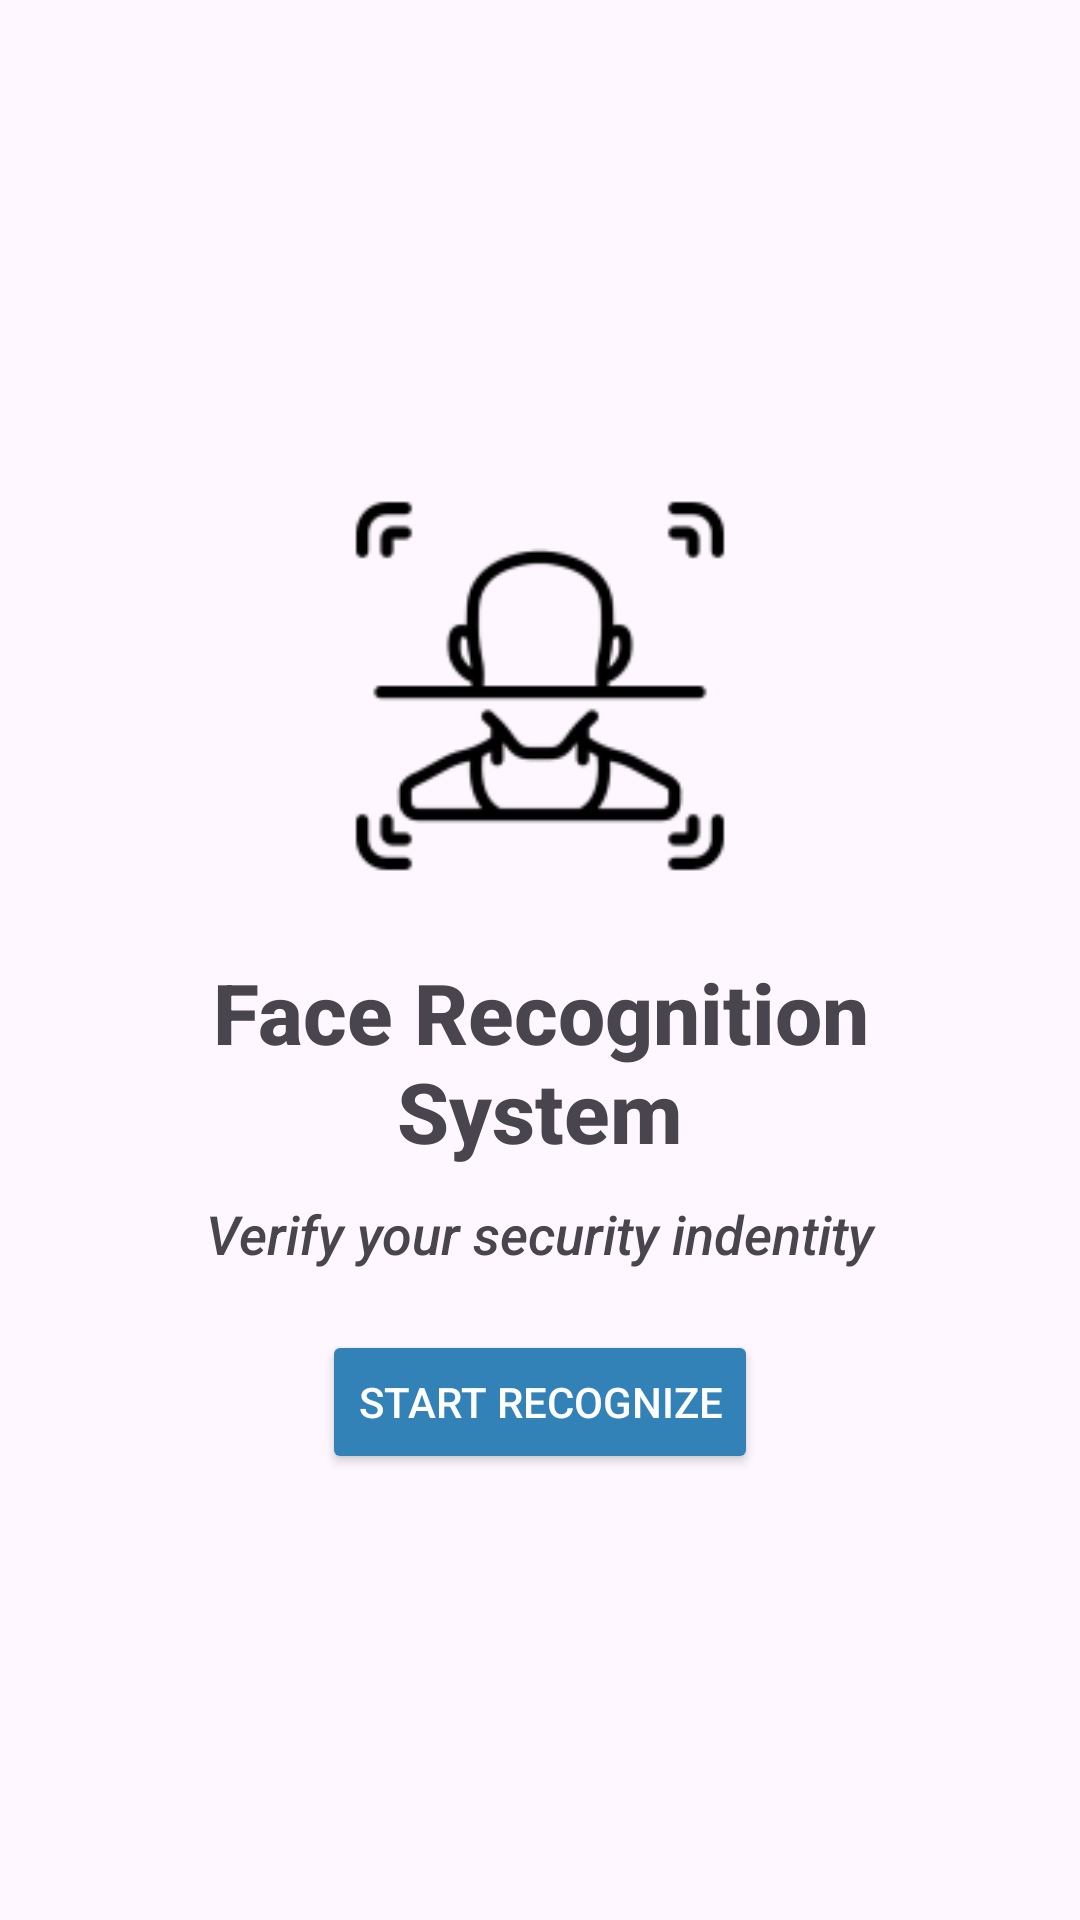

Here is an Android app screen rendered from its layout file. Give the layout XML and the strings, colors and styles it references.
<!-- AndroidManifest.xml: application theme Theme.FaceMatchApp -->
<!-- res/layout/activity_main.xml -->
<?xml version="1.0" encoding="utf-8"?>
<LinearLayout xmlns:android="http://schemas.android.com/apk/res/android"
    android:id="@+id/main"
    android:layout_width="match_parent"
    android:layout_height="match_parent"
    android:gravity="center"
    android:orientation="vertical">

    <ImageView
        android:id="@+id/homeImg"
        android:layout_width="160dp"
        android:layout_height="160dp"
        android:padding="10dp"
        android:src="@mipmap/ic_scan" />

    <TextView
        android:id="@+id/titleTxtVw"
        android:layout_width="match_parent"
        android:layout_height="wrap_content"
        android:layout_marginHorizontal="25dp"
        android:padding="10dp"
        android:textAlignment="center"
        android:fontFamily="sans-serif-medium"
        android:text="Face Recognition System"
        android:textStyle="bold"
        android:textSize="28sp" />

    <TextView
        android:id="@+id/subTitleTxtVw"
        android:layout_width="match_parent"
        android:layout_height="wrap_content"
        android:layout_marginHorizontal="16dp"
        android:paddingBottom="20dp"
        android:textAlignment="center"
        android:fontFamily="sans-serif-medium"
        android:text="Verify your security indentity"
        android:textStyle="italic"
        android:textSize="18sp" />

    <Button
        android:id="@+id/startRecognizeBtn"
        android:layout_width="wrap_content"
        android:layout_height="wrap_content"
        android:layout_gravity="center_horizontal"
        android:text="Start Recognize"
        android:backgroundTint="#3282B8"
        android:textColor="@android:color/white" />



</LinearLayout>
<!-- resources referenced by this layout -->
<resources>
  <!-- mipmap ic_scan: png bitmap (mipmap-hdpi, 1910 bytes) -->
  <style name="Theme.FaceMatchApp" parent="Base.Theme.FaceMatchApp" />
  <style name="Base.Theme.FaceMatchApp" parent="Theme.Material3.DayNight.NoActionBar">
          
          
      </style>
</resources>
